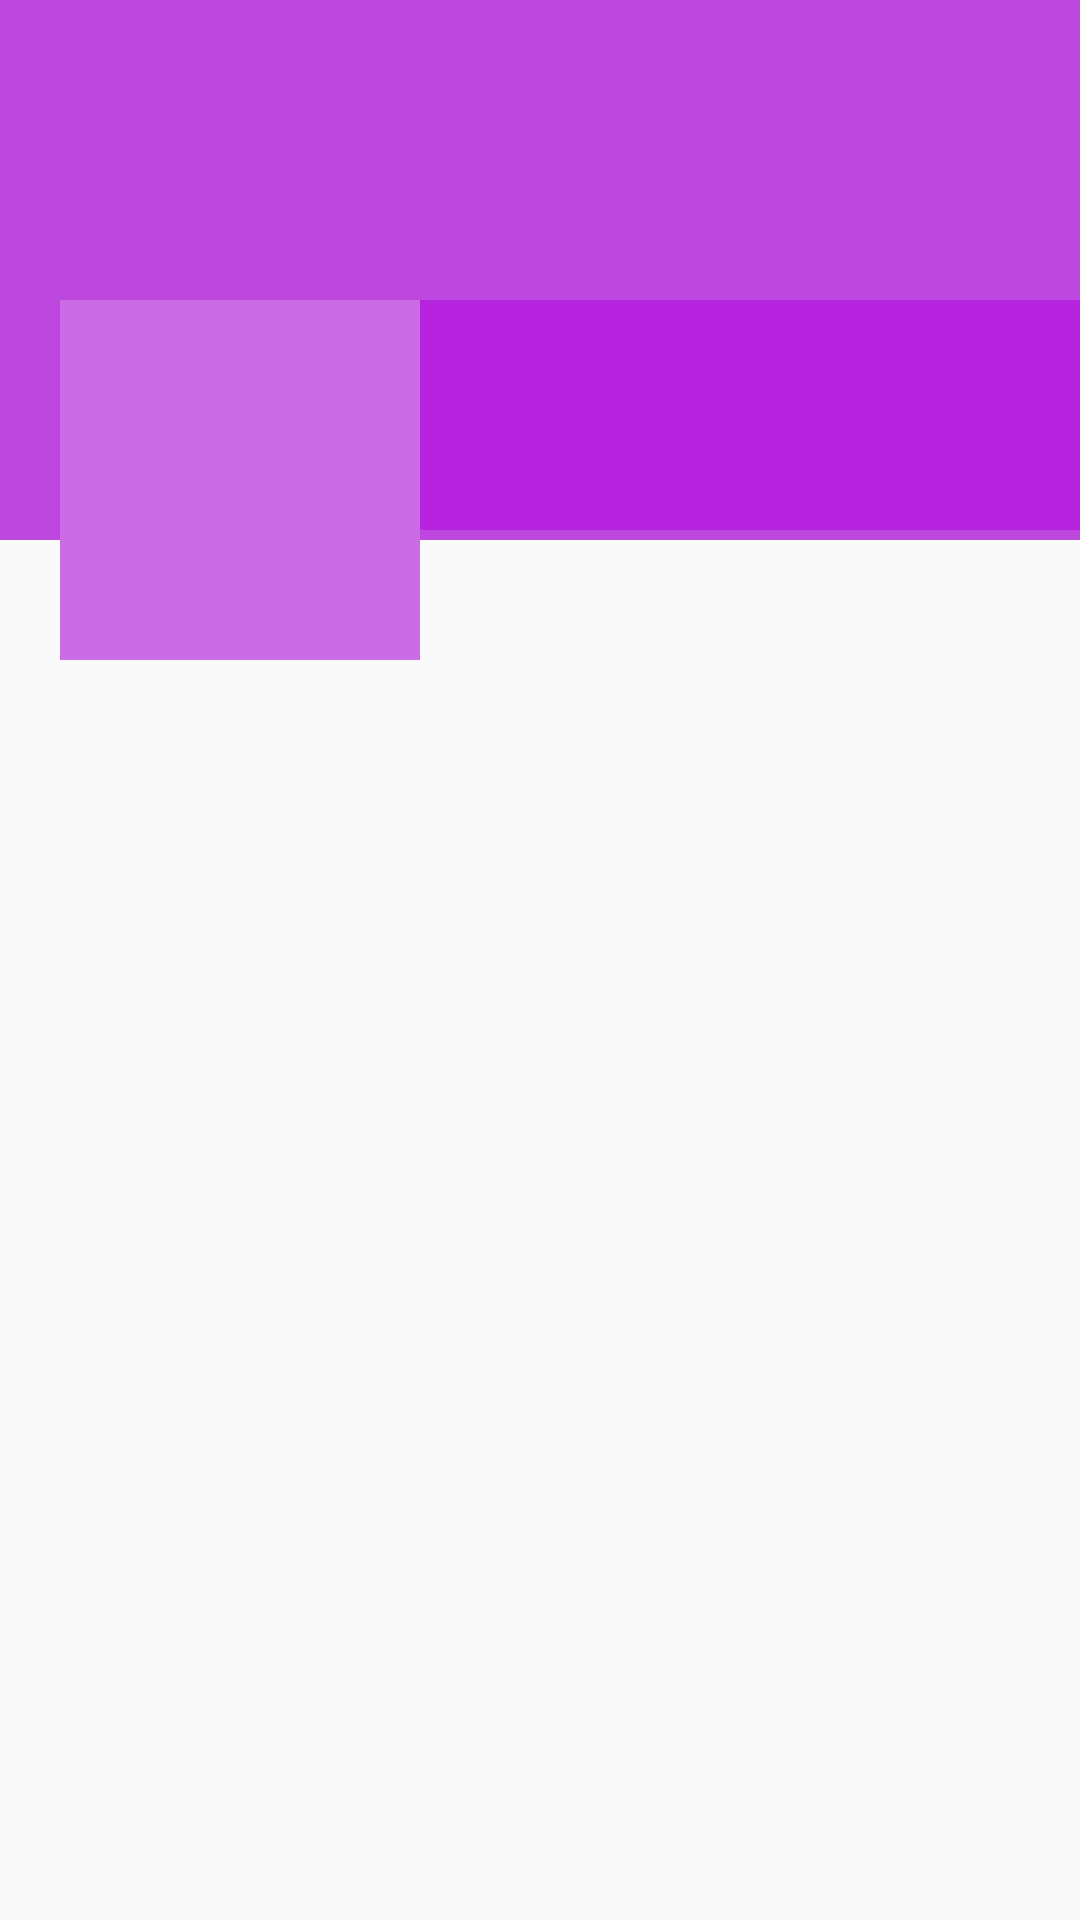

Android layout source for this screen:
<!-- AndroidManifest.xml: application theme AppTheme -->
<!-- res/layout/activity_there_profile.xml -->
<?xml version="1.0" encoding="utf-8"?>
<ScrollView xmlns:android="http://schemas.android.com/apk/res/android"
    xmlns:app="http://schemas.android.com/apk/res-auto"
    xmlns:tools="http://schemas.android.com/tools"
    android:layout_width="match_parent"
    android:layout_height="match_parent"
    tools:context=".ThereProfileActivity">

        <RelativeLayout
            android:layout_width="match_parent"
            android:layout_height="wrap_content">

            <ImageView
                android:id="@+id/coverIv"
                android:layout_width="match_parent"
                android:layout_height="180dp"
                android:background="#BE48DF"
                android:scaleType="fitXY">

            </ImageView>

            <LinearLayout
                android:id="@+id/linearLayout"
                android:layout_width="match_parent"
                android:layout_height="wrap_content"
                android:orientation="horizontal"
                android:layout_marginTop="100dp">

                <ImageView
                    android:layout_marginStart="20dp"
                    android:background="#CB6CE6"
                    android:id="@+id/avatarIv"
                    android:padding="5dp"
                    android:src="@drawable/ic_default_image_white"
                    android:layout_width="120dp"
                    android:layout_height="120dp"
                    android:layout_marginLeft="20dp"/>

                <LinearLayout
                    android:layout_width="match_parent"
                    android:layout_height="wrap_content"
                    android:orientation="vertical"
                    android:background="#B624DF">

                    <TextView
                        android:id="@+id/nameTv"
                        android:layout_width="match_parent"
                        android:layout_height="wrap_content"
                        android:layout_marginStart="5dp"
                        android:layout_marginLeft="5dp"
                        android:layout_marginTop="5dp"
                        android:textSize="25sp"
                        android:textColor="#FFF"/>

                    <TextView
                        android:id="@+id/mailTv"
                        android:layout_width="match_parent"
                        android:layout_height="wrap_content"
                        android:layout_marginStart="5dp"
                        android:layout_marginLeft="5dp"
                        android:textColor="#FFF"/>

                    <TextView
                        android:id="@+id/phoneTv"
                        android:layout_width="match_parent"
                        android:layout_height="wrap_content"
                        android:layout_marginStart="5dp"
                        android:layout_marginLeft="5dp"
                        android:textColor="#FFF"/>

                </LinearLayout>

            </LinearLayout>

            <androidx.recyclerview.widget.RecyclerView
                android:id="@+id/recyclerView_Posts"
                android:layout_width="match_parent"
                android:layout_height="match_parent"
                android:layout_below="@id/linearLayout"/>

        </RelativeLayout>

</ScrollView>
<!-- resources referenced by this layout -->
<resources>
  <style name="AppTheme" parent="Theme.AppCompat.Light.DarkActionBar">
          <item name="colorPrimary">@color/teal_200</item>
          <item name="colorPrimaryDark">@color/teal_700</item>
          <item name="colorAccent">@color/teal_200</item>
      </style>
  <color name="teal_200">#CB6CE6</color>
  <color name="teal_700">#CB6CE6</color>
</resources>
